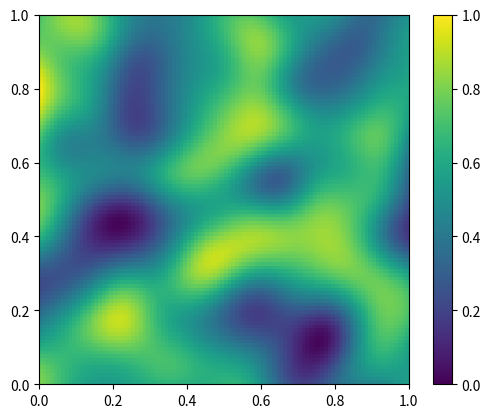

Reproduce this figure in Python.
import numpy as np
import matplotlib.pyplot as plt
import time

# To make this fast, we exploit the fact that we are working on a structured grid.
# The RBF kernel becomes seperable on a structured grid, i.e. K = kron(Ky,Kx),
# so we only need to compute the RBF on two 1D grids, then take their Kroneker
# product to form the full 2D kernel, which is much cheaper than computing the 
# 2D RBF kernel directly.
# 
# The second speedup comes from recognising that we really want the Cholesky
# decomposed kernel, L, which we use to sample from the GP. Again, rather 
# than building K and then computing L, we recognize that the problem 
# is separable and so we can Cholesky decompose Kx and Ky, then draw
# our samples using Lx @ z @ Ly^T = L @ z

def rbf_1d(x, lengthscale, variance):
    # Compute euclidian distances in this direction
    dx2 = (x[:, None] - x[None, :])**2
    # Compute the kernel in this dimension
    K1d = variance * np.exp(-0.5 * dx2 / lengthscale**2)
    # Add a small number to the diagonal to make sure K is SPD to numerical precision
    K1d += np.eye(K1d.shape[0])*1e-8*variance
    # Cholesky-decompose
    L1d = np.linalg.cholesky(K1d) 
    return L1d

# Generate a cartesian grid basis
nx, ny = 100, 100
x = np.linspace(0, 1, nx)
y = np.linspace(0, 1, ny)
# Set the GP hyperparameters
lengthscale = 0.1 # <- sets spatial correlation
variance = 0.2    # <- sets height of ripples
mean = 0.5        # <- constant vertical offset

# Generate random vector
rng = np.random.default_rng()
z = rng.standard_normal((nx, ny))

# start the clock
t0 = time.time()

# Form separated, decomposed kernel and sample
Lx = rbf_1d(x,lengthscale=lengthscale, variance=variance)
Ly = rbf_1d(y,lengthscale=lengthscale, variance=variance)
sample = mean + Lx @ z @ Ly.T          

t1 = time.time()
print(f"Elapsed time: {t1 - t0}... I'm fast as fuck boi")

im = plt.imshow(sample, vmin=0, vmax=1, extent=(0,1,0,1))
plt.colorbar(im)
plt.show()




